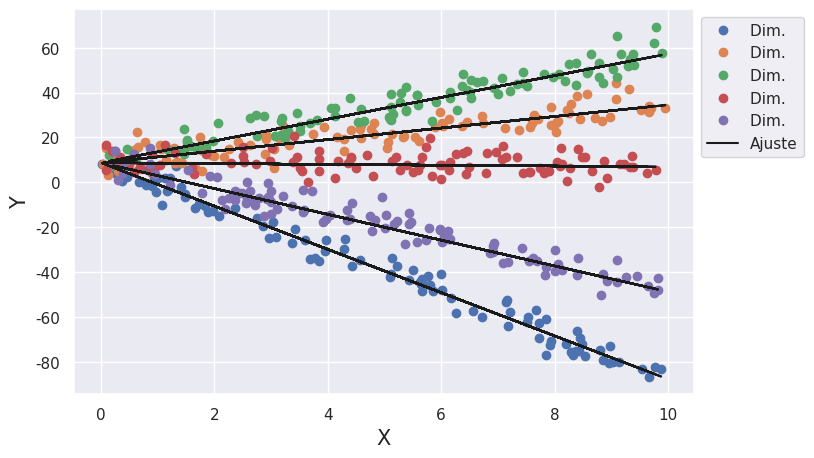

This figure's Python source: (Note: this script raises an exception after producing the figure.)
#!/usr/bin/env python
# -*- coding: utf-8 -*-
"""
date: 29-08-2020
File: ej_1.py
[redacted]
Email: [email redacted] [email redacted]
[redacted]
[redacted]
Description:
"""

import os
import numpy as np
from matplotlib import pyplot as plt

import seaborn as snn

snn.set(font_scale = 1)

# Doy una semilla para que me cree los mismos puntos aleatorios
np.random.seed(10)


class ajusteLineal():
    def __init__(self,N, argMin=0, argMax=10):
        self.N = N
        self.min = argMin
        self.max = argMax
        # Para no complicarme, los coeficientes del hiperplano los hago entero en un rango razonable
        self.coef = np.random.uniform(-10,10,(N+1,1))         

    def randomData(self, M, std=1):
        self.X = np.random.uniform(self.min, self.max, size=(M,self.N))
        self.X = np.hstack((np.ones((M,1)), self.X))          # Agrego 1 para el bias
        self.Y = self.X @ self.coef                           # Estos son los y reales
        noise = np.random.normal(0, std, size=self.Y.shape)
        self.Y_noise = self.Y + noise
        # Aca saco los coeficientes ajustados
        self.beta = np.linalg.inv(self.X.T @ self.X) @ self.X.T @ self.Y_noise

    def plotAll(self, save=True):
        fig = plt.figure(figsize=(10,5))
        ax = plt.subplot(111)
        
        for i in range(self.N):
            ax.plot(self.X[:,i+1], self.Y_noise - np.delete(self.X,i+1,axis=1) @ np.delete(self.coef,i+1,axis=0) + self.beta[0], 'o', label='Dim. '.format(i+1)) # A esta es la que le tengo que restar
        for i in range(self.N-1):
            ax.plot(self.X[:,i+1], self.X[:,i+1] * self.beta[i+1] + self.beta[0], 'k')
        ax.plot(self.X[:,self.N], self.X[:,self.N] * self.beta[self.N] + self.beta[0], 'k', label="Ajuste")
    
        box = ax.get_position()
        ax.set_position([box.x0, box.y0, box.width * 0.8, box.height])        
        ax.legend(loc='upper left', bbox_to_anchor=(1, 1))

        ax.set_xlabel("X", fontsize=15)
        ax.set_ylabel("Y", fontsize=15)
        if(save):
            plt.savefig('Informe/1_Todos.pdf', format='pdf', bbox_inches='tight')
        plt.show()
    
    def plotDim(self,i, save=True):
        fig = plt.figure()
        ax = plt.subplot(111)

        ax.plot(self.X[:,i], self.Y_noise - np.delete(self.X,i,axis=1) @ np.delete(self.coef,i,axis=0) + self.beta[0], 'or', label='Dim. {}'.format(i))
        ax.plot(self.X[:,i], self.X[:,i] * self.beta[i] + self.beta[0], '--k', label='Ajuste {}'.format(i))
        ax.legend(loc="best")
        ax.set_xlabel("X", fontsize=15)
        ax.set_ylabel("Y", fontsize=15)
        if(save):
            plt.savefig('Informe/1_UnaDimension_{}.pdf'.format(i), format='pdf', bbox_inches='tight')
        plt.show()
    
    def getError(self):
        diff = self.coef - self.beta
        return np.linalg.norm(diff[1:]) / (np.sqrt(self.N))


def barridoDatos(save=True):
    fig = plt.figure()
    ax = plt.subplot(111)

    numDatos = 50

    for dim in range(10,numDatos,10):
        log_error = []
        fit= ajusteLineal(dim)
        for i in range(dim,numDatos):
            error = 0
            for _ in range(100):
                fit.randomData(i)
                error += fit.getError()
            log_error += [error/100.0]
        
        datos = np.arange(dim,numDatos)
        log_error = np.array(log_error)
        
        ax.axvline(dim, color="gray", linestyle="--", )
        ax.semilogy(datos, log_error, 'o', label='Dim. {}'.format(dim))


    ax.legend(loc='best')
    ax.set_xlabel("Cantidad de datos", fontsize=15)
    ax.set_ylabel("Error", fontsize=15)

    if(save):    
        plt.savefig('Informe/1_Barrido_en_Datos.pdf', format='pdf', bbox_inches='tight')
    plt.show()


def barridoDim(save=True):
    fig = plt.figure(figsize=(7.4,4.8))
    ax = plt.subplot(111)

    for nDatos in range(40, 9, -10):
        log_error = []
        for dim in range(1,nDatos+1):
            fit = ajusteLineal(dim)
            error = 0
            for _ in range(100):
                fit.randomData(nDatos)
                error += fit.getError()
            log_error += [error/100.0]
        
        dimension = np.arange(1,nDatos+1)
        log_error = np.array(log_error)

        ax.axvline(nDatos, color="gray", linestyle="--")
        ax.semilogy(dimension, log_error, 'o', label='N° Datos = {}'.format(nDatos))

    box = ax.get_position()
    ax.set_position([box.x0, box.y0, box.width * 0.8, box.height])        
    ax.legend(loc='upper left', bbox_to_anchor=(1, 1))

    ax.set_xlabel("Dimension", fontsize=15)
    ax.set_ylabel("Error", fontsize=15)

    
    if(save):
        plt.savefig('Informe/1_Barido_en_Dimension.pdf', format='pdf', bbox_inches='tight')
    plt.show()







kk = ajusteLineal(5)
kk.randomData(100,std=5)
kk.plotAll()
kk.plotDim(3)

barridoDatos()

barridoDim()

